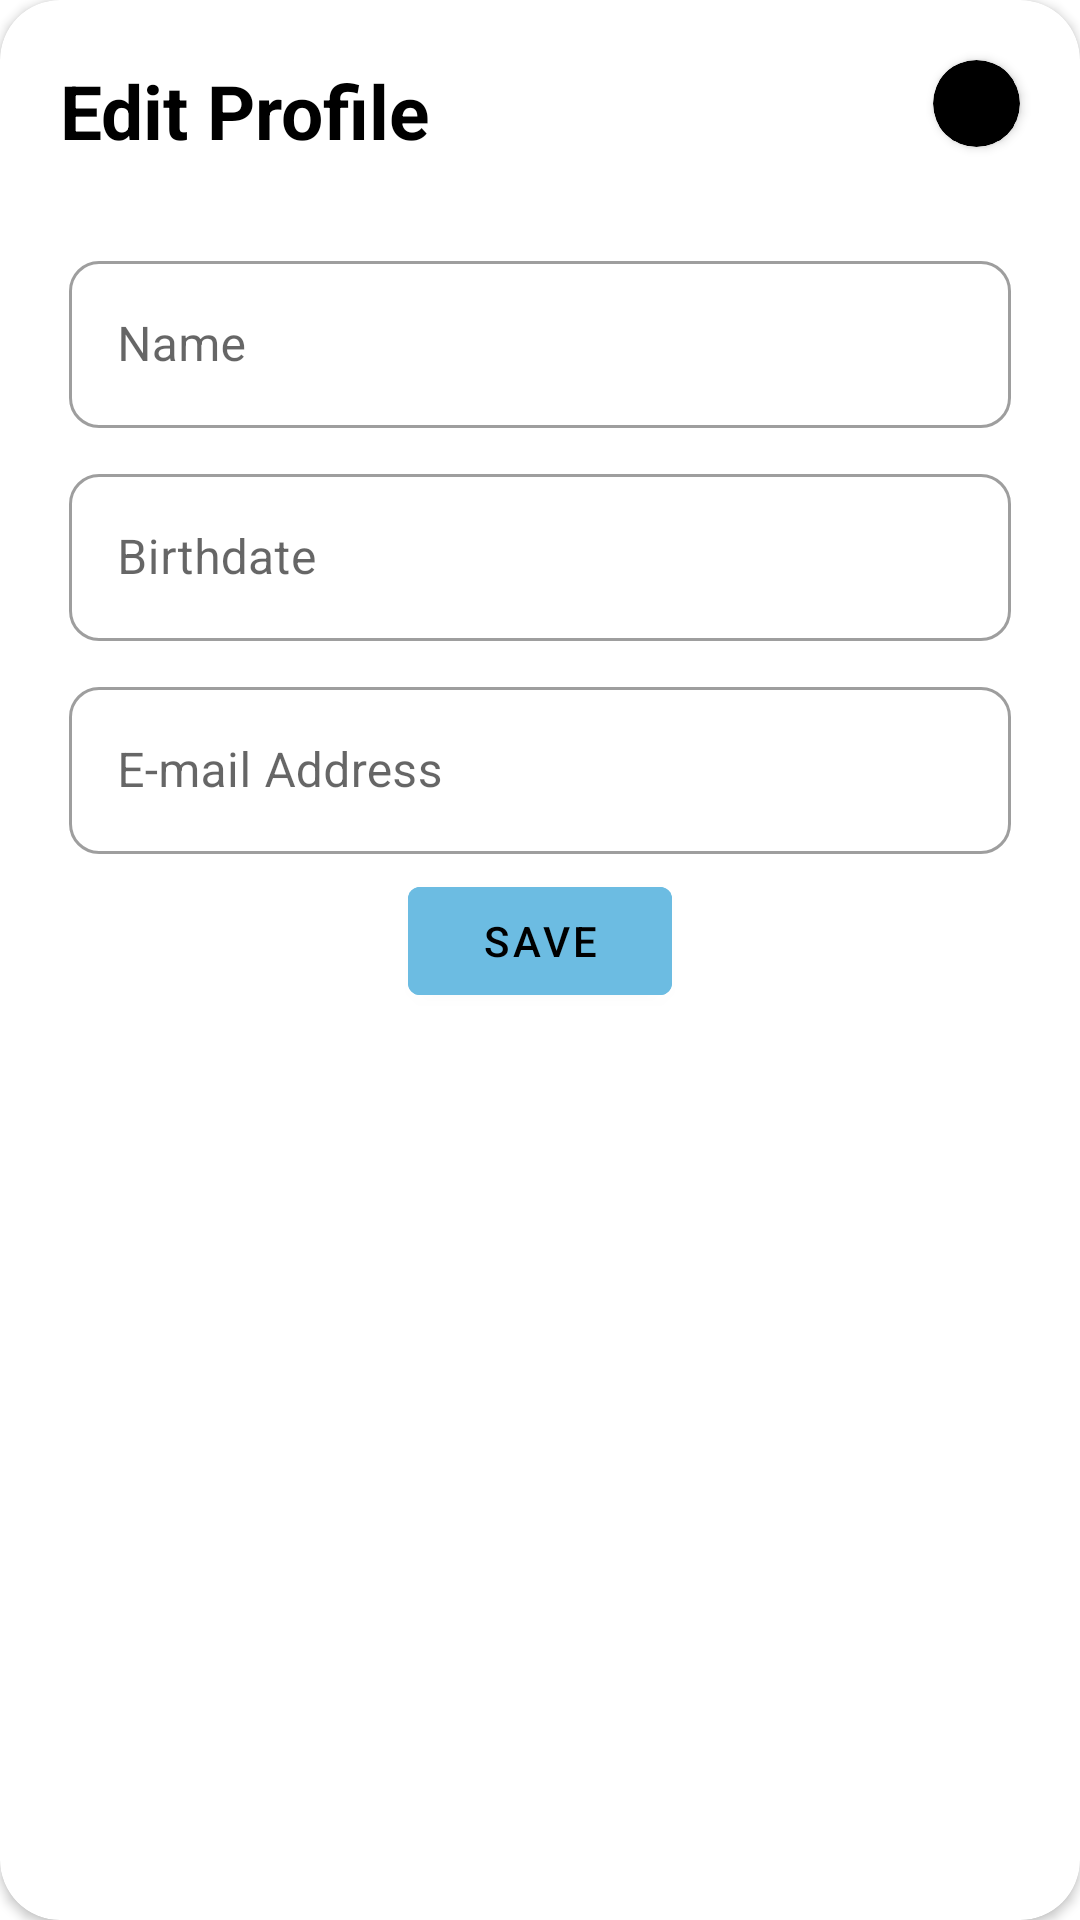

The Android layout XML behind this screen, and the referenced resources:
<!-- AndroidManifest.xml: application theme Theme.Aqua_v2 -->
<!-- res/layout/activity_edit_profile.xml -->
<?xml version="1.0" encoding="utf-8"?>
<androidx.cardview.widget.CardView xmlns:android="http://schemas.android.com/apk/res/android"
    xmlns:app="http://schemas.android.com/apk/res-auto"
    android:layout_width="match_parent"
    android:layout_height="wrap_content"
    app:cardBackgroundColor="@color/white"
    app:cardCornerRadius="20dp">

    <LinearLayout
        android:layout_width="match_parent"
        android:layout_height="wrap_content"
        android:orientation="vertical">

        <RelativeLayout
            android:layout_width="match_parent"
            android:layout_height="wrap_content">

            <TextView
                android:layout_width="wrap_content"
                android:layout_height="wrap_content"
                android:layout_marginLeft="20dp"
                android:layout_marginTop="20dp"
                android:text="Edit Profile"
                android:textColor="@color/black"
                android:textSize="25dp"
                android:textStyle="bold" />

            <androidx.cardview.widget.CardView
                android:layout_width="wrap_content"
                android:layout_height="wrap_content"
                android:layout_alignParentTop="true"
                android:layout_alignParentEnd="true"
                android:layout_marginTop="20dp"
                android:layout_marginEnd="20dp"
                app:cardBackgroundColor="@color/black"
                app:cardCornerRadius="24dp">

                <ImageButton
                    android:id="@+id/closeBtn"
                    android:layout_width="25dp"
                    android:layout_height="25dp"
                    android:layout_margin="2dp"
                    android:background="@color/black"
                    android:src="@drawable/ic_baseline_close_24" />
            </androidx.cardview.widget.CardView>

        </RelativeLayout>

        <LinearLayout
            android:layout_width="match_parent"
            android:layout_height="wrap_content"
            android:layout_margin="20dp"
            android:orientation="vertical"
            android:padding="3dp">

            <com.google.android.material.textfield.TextInputLayout
                android:id="@+id/editEmail"
                style="@style/Widget.MaterialComponents.TextInputLayout.OutlinedBox"
                android:layout_width="match_parent"
                android:layout_height="wrap_content"
                android:layout_marginTop="5dp"
                android:layout_marginBottom="5dp"
                android:hint="Name"
                app:boxCornerRadiusBottomEnd="10dp"
                app:boxCornerRadiusBottomStart="10dp"
                app:boxCornerRadiusTopEnd="10dp"
                app:boxCornerRadiusTopStart="10dp">

                <com.google.android.material.textfield.TextInputEditText
                    android:layout_width="match_parent"
                    android:layout_height="wrap_content"
                    />

            </com.google.android.material.textfield.TextInputLayout>

            <com.google.android.material.textfield.TextInputLayout
                android:id="@+id/editBirthdate"
                style="@style/Widget.MaterialComponents.TextInputLayout.OutlinedBox"
                android:layout_width="match_parent"
                android:layout_height="wrap_content"
                android:layout_marginTop="5dp"
                android:layout_marginBottom="5dp"
                android:hint="Birthdate"
                app:boxCornerRadiusBottomEnd="10dp"
                app:boxCornerRadiusBottomStart="10dp"
                app:boxCornerRadiusTopEnd="10dp"
                app:boxCornerRadiusTopStart="10dp">

                <com.google.android.material.textfield.TextInputEditText
                    android:layout_width="match_parent"
                    android:layout_height="wrap_content"
                     />

            </com.google.android.material.textfield.TextInputLayout>

            <com.google.android.material.textfield.TextInputLayout
                android:id="@+id/editEmailAddress"
                style="@style/Widget.MaterialComponents.TextInputLayout.OutlinedBox"
                android:layout_width="match_parent"
                android:layout_height="wrap_content"
                android:layout_marginTop="5dp"
                android:layout_marginBottom="5dp"
                android:hint="E-mail Address"
                app:boxCornerRadiusBottomEnd="10dp"
                app:boxCornerRadiusBottomStart="10dp"
                app:boxCornerRadiusTopEnd="10dp"
                app:boxCornerRadiusTopStart="10dp">

                <com.google.android.material.textfield.TextInputEditText

                    android:layout_width="match_parent"
                    android:layout_height="wrap_content"
                     />

            </com.google.android.material.textfield.TextInputLayout>

            <RelativeLayout
                android:layout_width="match_parent"
                android:layout_height="wrap_content">

                <com.google.android.material.button.MaterialButton
                    android:layout_width="wrap_content"
                    android:layout_height="wrap_content"
                    android:layout_centerHorizontal="true"
                    android:backgroundTint="#6cbce2"
                    android:text="Save"
                    android:textColor="@color/black" />
            </RelativeLayout>

        </LinearLayout>
    </LinearLayout>
</androidx.cardview.widget.CardView>
<!-- resources referenced by this layout -->
<resources>
  <style name="Theme.Aqua_v2" parent="Theme.MaterialComponents.DayNight.NoActionBar">
          
          <item name="colorPrimary">@color/purple_500</item>
          <item name="colorPrimaryVariant">@color/purple_700</item>
          <item name="colorOnPrimary">@color/white</item>
          
          <item name="colorSecondary">@color/teal_200</item>
          <item name="colorSecondaryVariant">@color/teal_700</item>
          <item name="colorOnSecondary">@color/black</item>
          
          <item name="android:statusBarColor">?attr/colorPrimaryVariant</item>
          
      </style>
  <!-- not gathered from this repository: default colours our renderer supplied (Android Studio template values) -->
  <color name="purple_500">#FF6200EE</color>
  <color name="purple_700">#FF3700B3</color>
  <color name="teal_200">#FF03DAC5</color>
  <color name="teal_700">#FF018786</color>
  <color name="black">#FF000000</color>
  <color name="white">#FFFFFFFF</color>
</resources>
